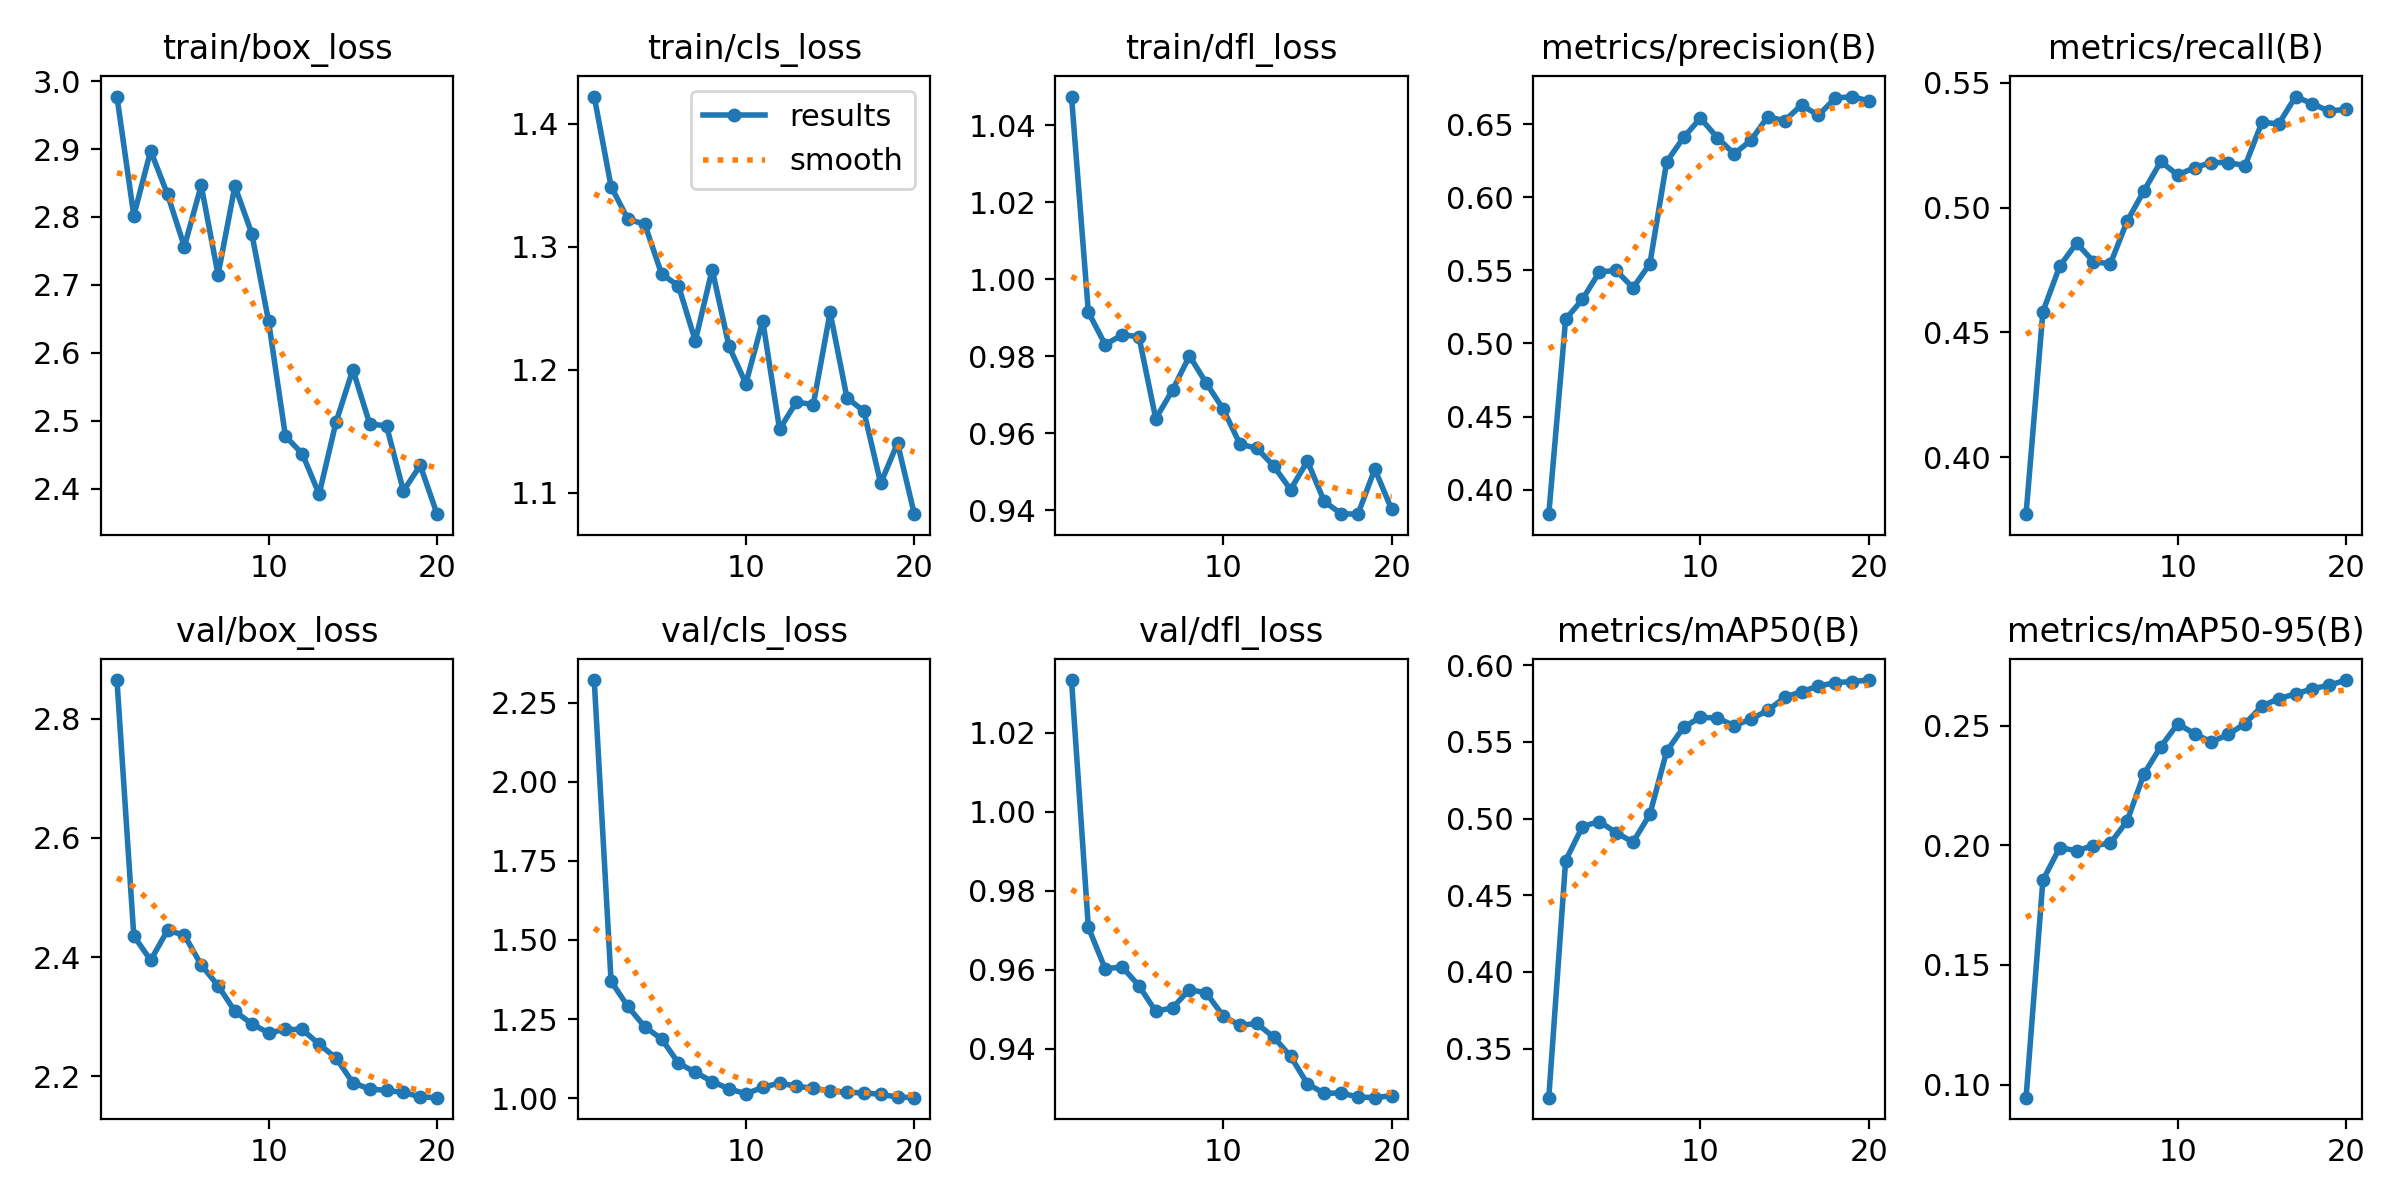

Data behind this chart, as committed beside it:
epoch, time, train/box_loss, train/cls_loss, train/dfl_loss, metrics/precision(B), metrics/recall(B), metrics/mAP50(B), metrics/mAP50-95(B), val/box_loss, val/cls_loss, val/dfl_loss, lr/pg0, lr/pg1, lr/pg2
1, 16.51, 2.977, 1.422, 1.048, 0.3832, 0.3772, 0.318, 0.09452, 2.865, 2.322, 1.033, 0.06785, 0.0003248, 0.0003248
2, 31.42, 2.802, 1.349, 0.9915, 0.5166, 0.4583, 0.4726, 0.1854, 2.436, 1.37, 0.9708, 0.03481, 0.0006255, 0.0006255
3, 46.52, 2.897, 1.322, 0.9831, 0.5302, 0.4765, 0.4948, 0.199, 2.395, 1.29, 0.9602, 0.001748, 0.0008933, 0.0008933
4, 61.72, 2.833, 1.318, 0.9856, 0.5489, 0.4858, 0.4981, 0.1977, 2.445, 1.225, 0.9607, 0.0008515, 0.0008515, 0.0008515
5, 77.3, 2.756, 1.278, 0.9851, 0.55, 0.4783, 0.4908, 0.1999, 2.437, 1.187, 0.956, 0.000802, 0.000802, 0.000802
6, 92.66, 2.846, 1.268, 0.9638, 0.5381, 0.4774, 0.4847, 0.2008, 2.387, 1.111, 0.9495, 0.0007525, 0.0007525, 0.0007525
7, 108.2, 2.715, 1.223, 0.9713, 0.5545, 0.4945, 0.5028, 0.2101, 2.352, 1.082, 0.9504, 0.000703, 0.000703, 0.000703
8, 123.8, 2.845, 1.281, 0.9801, 0.6244, 0.5067, 0.544, 0.2298, 2.309, 1.052, 0.955, 0.0006535, 0.0006535, 0.0006535
9, 139.6, 2.776, 1.219, 0.9731, 0.6409, 0.5184, 0.5596, 0.2412, 2.288, 1.029, 0.9541, 0.000604, 0.000604, 0.000604
10, 154.2, 2.646, 1.189, 0.9664, 0.6542, 0.513, 0.566, 0.2507, 2.273, 1.014, 0.9483, 0.0005545, 0.0005545, 0.0005545
11, 167.6, 2.477, 1.24, 0.9572, 0.6409, 0.516, 0.5656, 0.2466, 2.279, 1.034, 0.9459, 0.000505, 0.000505, 0.000505
12, 181, 2.451, 1.152, 0.9562, 0.6297, 0.518, 0.5606, 0.2432, 2.279, 1.048, 0.9464, 0.0004555, 0.0004555, 0.0004555
13, 194.2, 2.392, 1.174, 0.9515, 0.639, 0.518, 0.5648, 0.2463, 2.254, 1.037, 0.9429, 0.000406, 0.000406, 0.000406
14, 207.2, 2.498, 1.171, 0.9454, 0.6552, 0.5168, 0.5706, 0.2508, 2.231, 1.032, 0.9381, 0.0003565, 0.0003565, 0.0003565
15, 219.7, 2.575, 1.247, 0.9528, 0.6524, 0.5341, 0.579, 0.2582, 2.189, 1.023, 0.9311, 0.000307, 0.000307, 0.000307
16, 232.7, 2.496, 1.177, 0.9423, 0.6632, 0.5335, 0.5828, 0.2613, 2.179, 1.018, 0.9287, 0.0002575, 0.0002575, 0.0002575
17, 245.2, 2.492, 1.166, 0.9391, 0.6561, 0.5444, 0.5863, 0.2632, 2.176, 1.017, 0.9288, 0.000208, 0.000208, 0.000208
18, 257.6, 2.397, 1.108, 0.939, 0.6678, 0.5415, 0.5887, 0.2654, 2.173, 1.012, 0.9278, 0.0001585, 0.0001585, 0.0001585
19, 270.1, 2.434, 1.14, 0.9507, 0.6689, 0.5386, 0.5893, 0.2669, 2.166, 1.004, 0.9276, 0.000109, 0.000109, 0.000109
20, 282.6, 2.363, 1.083, 0.9403, 0.6658, 0.5394, 0.5903, 0.269, 2.164, 1.001, 0.9281, 5.95e-05, 5.95e-05, 5.95e-05
